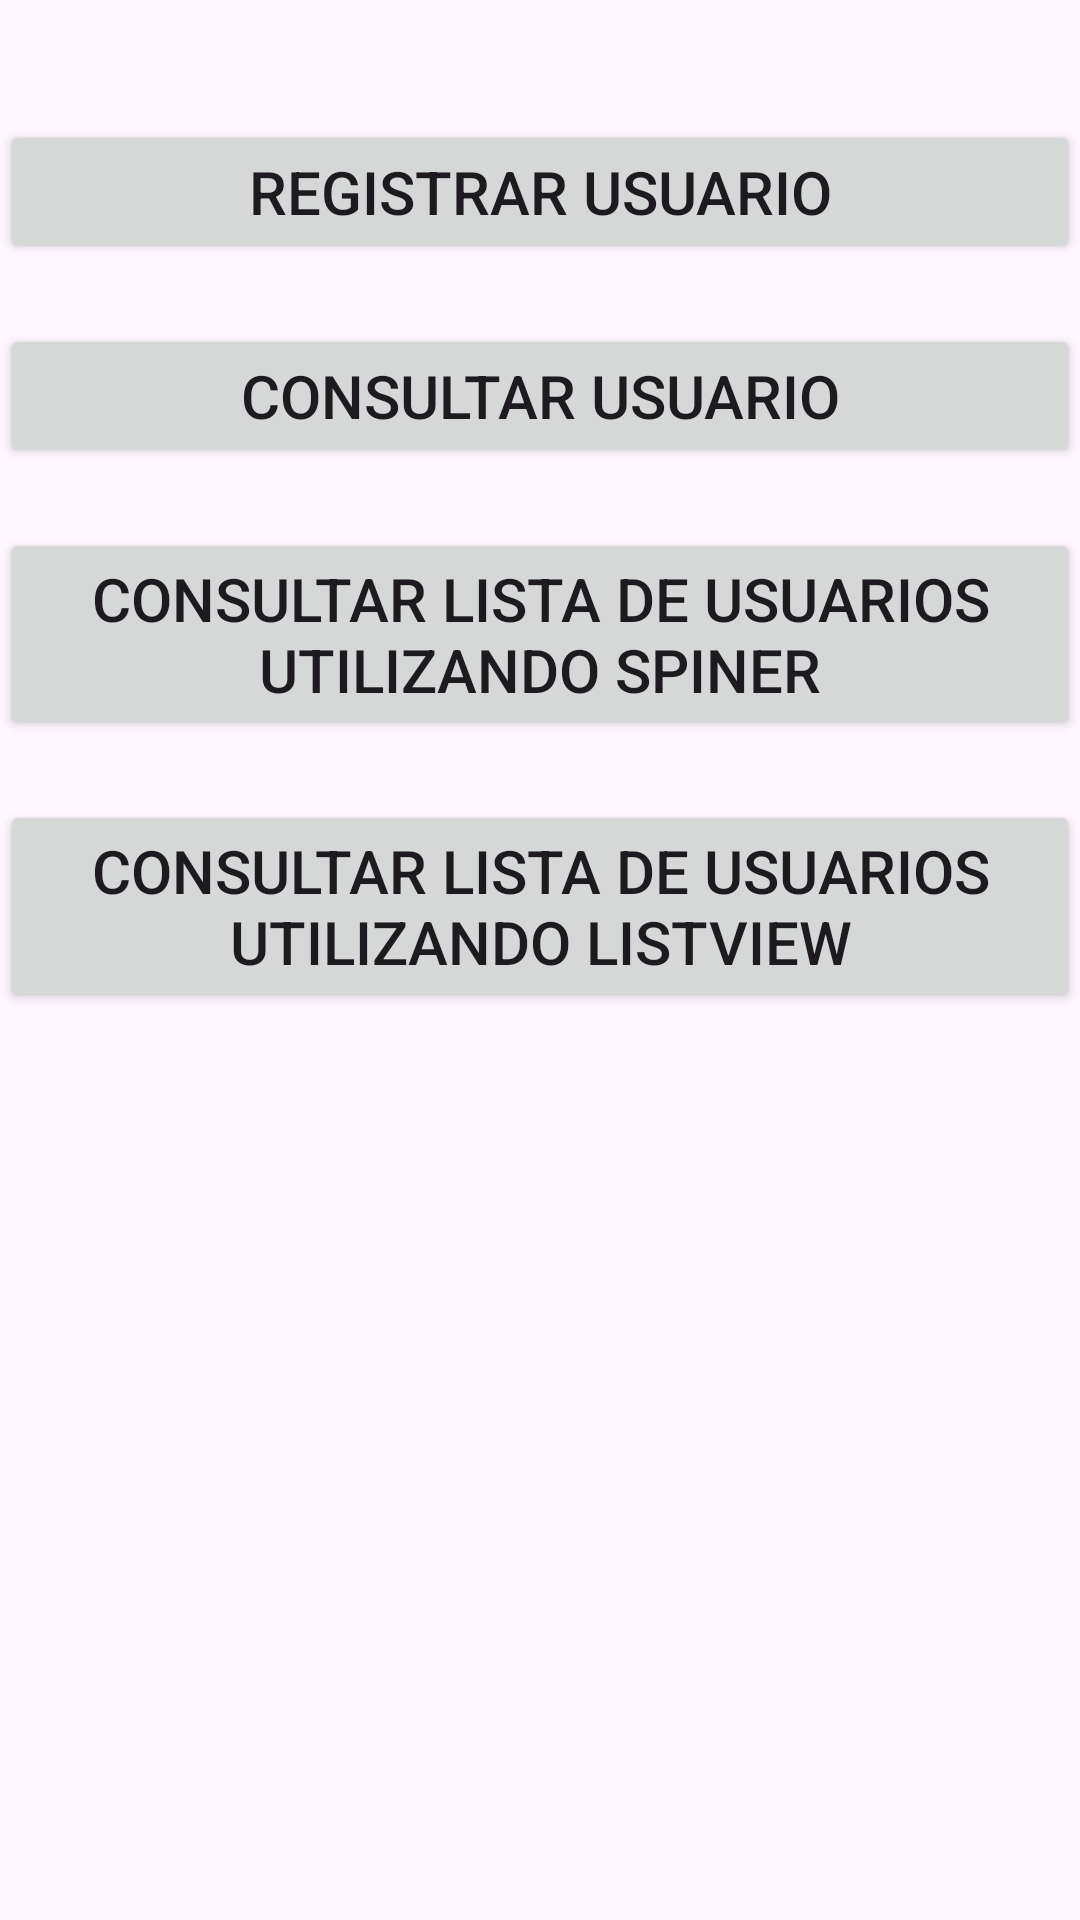

Reconstruct the res/layout file that produces this screen, plus the resources it refers to.
<!-- AndroidManifest.xml: application theme Theme.SQliteTest -->
<!-- res/layout/activity_main.xml -->
<?xml version="1.0" encoding="utf-8"?>
<androidx.constraintlayout.widget.ConstraintLayout xmlns:android="http://schemas.android.com/apk/res/android"
    xmlns:app="http://schemas.android.com/apk/res-auto"
    xmlns:tools="http://schemas.android.com/tools"
    android:layout_width="match_parent"
    android:layout_height="match_parent"
    tools:context=".MainActivity">

    <Button
        android:id="@+id/register_btn"
        android:layout_width="match_parent"
        android:layout_height="wrap_content"
        android:layout_marginTop="40dp"
        android:textSize="20sp"
        android:text="@string/user_register"
        app:layout_constraintEnd_toEndOf="parent"
        app:layout_constraintHorizontal_bias="0.0"
        app:layout_constraintStart_toStartOf="parent"
        app:layout_constraintTop_toTopOf="parent" />

    <Button
        android:id="@+id/select_btn"
        android:gravity="center"
        android:layout_width="match_parent"
        android:layout_height="wrap_content"
        android:layout_marginTop="20dp"
        android:textSize="20sp"
        android:text="@string/user_select"
        app:layout_constraintEnd_toEndOf="@+id/register_btn"
        app:layout_constraintHorizontal_bias="1.0"
        app:layout_constraintStart_toStartOf="@+id/register_btn"
        app:layout_constraintTop_toBottomOf="@+id/register_btn" />

    <Button
        android:id="@+id/select_spiner_btn"
        android:gravity="center"
        android:layout_width="match_parent"
        android:layout_height="wrap_content"
        android:layout_marginTop="20dp"
        android:textSize="20sp"
        android:text="@string/user_list_spiner"
        app:layout_constraintEnd_toEndOf="@+id/select_btn"
        app:layout_constraintHorizontal_bias="0.0"
        app:layout_constraintStart_toStartOf="@+id/select_btn"
        app:layout_constraintTop_toBottomOf="@+id/select_btn" />

    <Button
        android:id="@+id/select_listview_btn"
        android:gravity="center"
        android:layout_width="match_parent"
        android:layout_height="wrap_content"
        android:layout_marginTop="20dp"
        android:textSize="20sp"
        android:text="@string/user_list_listview"
        app:layout_constraintEnd_toEndOf="@+id/select_spiner_btn"
        app:layout_constraintHorizontal_bias="0.0"
        app:layout_constraintStart_toStartOf="@+id/select_spiner_btn"
        app:layout_constraintTop_toBottomOf="@+id/select_spiner_btn" />

</androidx.constraintlayout.widget.ConstraintLayout>
<!-- resources referenced by this layout -->
<resources>
  <string name="user_list_listview">Consultar Lista de Usuarios utilizando ListView</string>
  <string name="user_list_spiner">Consultar Lista de Usuarios utilizando Spiner</string>
  <string name="user_register">Registrar Usuario</string>
  <string name="user_select">Consultar Usuario</string>
  <style name="Theme.SQliteTest" parent="Base.Theme.SQliteTest" />
  <style name="Base.Theme.SQliteTest" parent="Theme.Material3.DayNight">
          
          
      </style>
</resources>
